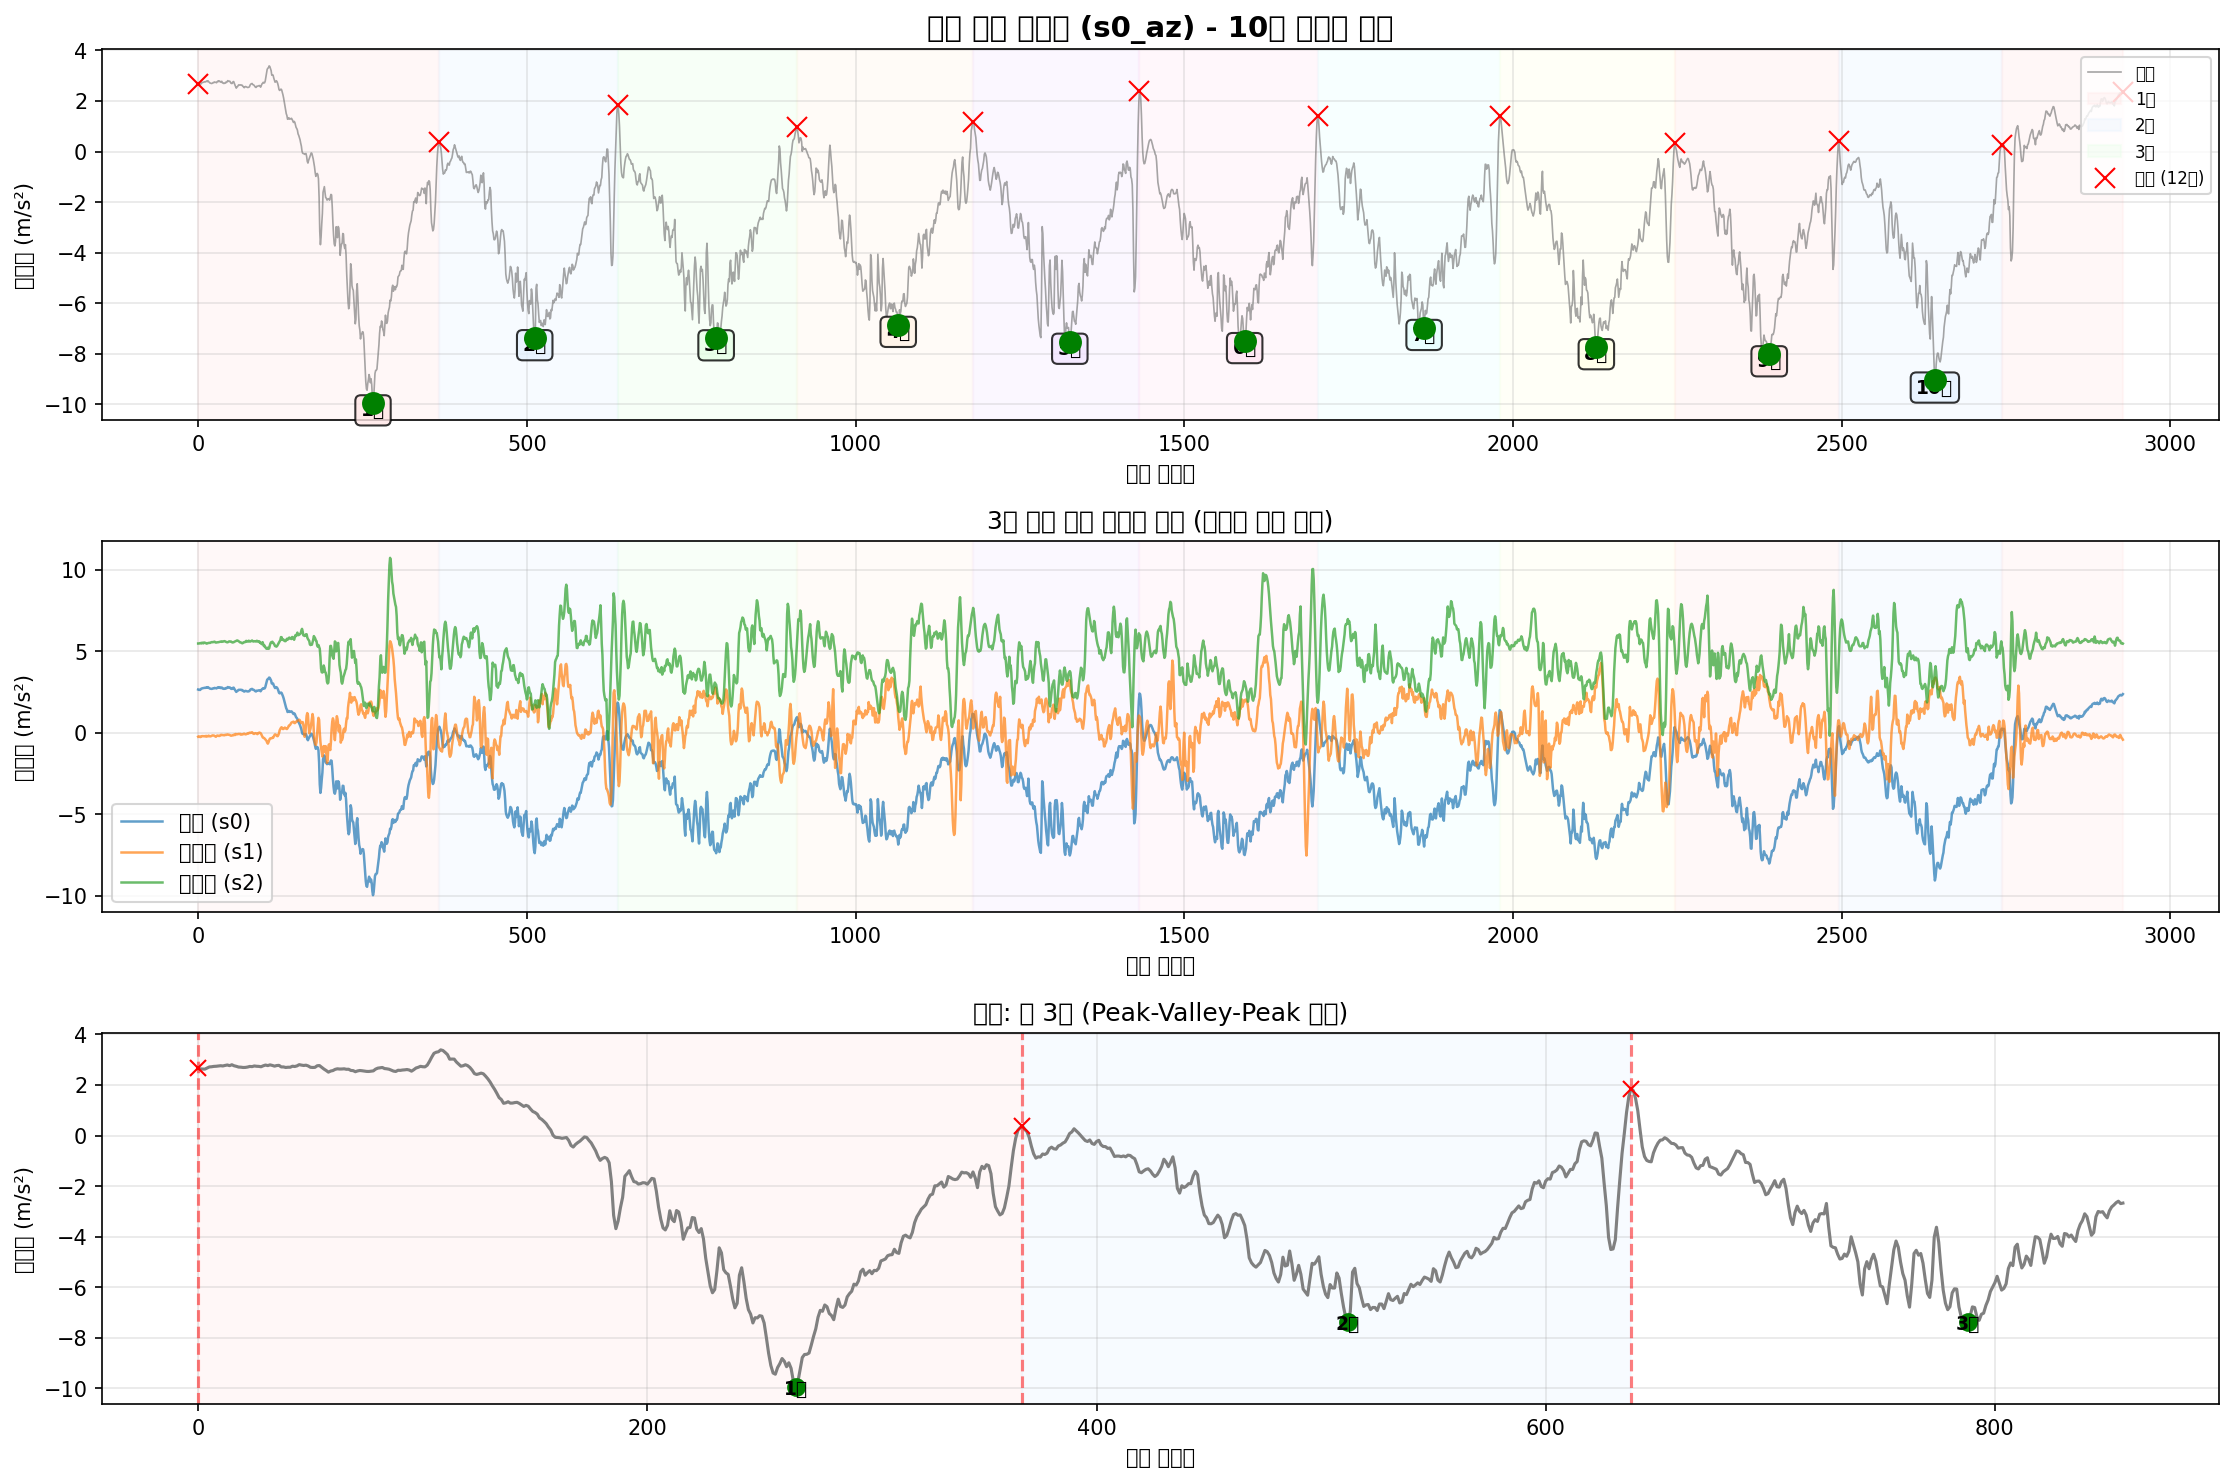

The table this chart was drawn from, first rows:
timestamp, seq, millis, q0, q1, q2, s0_ax, s0_ay, s0_az, s0_gx, s0_gy, s0_gz, s1_ax, s1_ay, s1_az, s1_gx, s1_gy, s1_gz, s2_ax, s2_ay, s2_az, s2_gx, s2_gy, s2_gz
2025-10-11T23:58:51.126, 100636, 864353, 0, 0, 0, -9.482, -0.2548, 2.654, 0.01024, -0.009742, -0.004043, -10.02, 6.92, -0.2383, 0.01319, -0.005736, 0.02108, 10.53, 4.984, 5.475, -0.008905, -0.004432, 0.004962
2025-10-11T23:58:51.134, 100637, 864362, 0, 0, 0, -9.449, -0.2596, 2.638, 0.01157, -0.01134, -0.003776, -10.01, 6.927, -0.2143, 0.008393, -0.002272, 0.01975, 10.54, 4.974, 5.478, -0.0105, -0.003366, 0.005228
2025-10-11T23:58:51.143, 100638, 864371, 0, 0, 0, -9.456, -0.2476, 2.63, 0.0113, -0.01267, -0.004043, -10.02, 6.932, -0.2406, 0.00866, 0.002791, 0.02188, 10.55, 4.96, 5.478, -0.0113, -0.001768, 0.003896
2025-10-11T23:58:51.152, 100639, 864380, 0, 0, 0, -9.468, -0.2596, 2.628, 0.009971, -0.01267, -0.003776, -10.04, 6.929, -0.2598, 0.01186, 0.001459, 0.02508, 10.55, 4.986, 5.504, -0.007572, -0.001235, 0.003097
2025-10-11T23:58:51.161, 100640, 864389, 0, 0, 0, -9.506, -0.2596, 2.669, 0.008639, -0.01427, -0.00351, -10.04, 6.908, -0.255, 0.01452, -0.001472, 0.02774, 10.54, 4.984, 5.499, -0.007306, 0.00143, 0.001764
2025-10-11T23:58:51.170, 100641, 864398, 0, 0, 0, -9.504, -0.3027, 2.714, 0.007839, -0.01347, -0.002178, -10.06, 6.903, -0.2071, 0.01239, -0.001206, 0.02774, 10.53, 4.989, 5.478, -0.0105, 0.003828, -0.0003674
2025-10-11T23:58:51.182, 100642, 864407, 0, 0, 0, -9.504, -0.2907, 2.721, 0.009704, -0.01454, -4.592724144458771e-05, -10.04, 6.913, -0.2095, 0.007594, -0.004404, 0.02667, 10.54, 5.027, 5.528, -0.0121, 0.004628, 0.0006985
2025-10-11T23:58:51.189, 100643, 864416, 0, 0, 0, -9.492, -0.3123, 2.736, 0.01237, -0.01454, -4.592724144458771e-05, -10.07, 6.908, -0.1999, 0.00413, -0.004404, 0.02508, 10.53, 5.006, 5.511, -0.01477, 0.004628, 0.000432
2025-10-11T23:58:51.197, 100644, 864425, 0, 0, 0, -9.485, -0.3195, 2.741, 0.01423, -0.0148, -0.001378, -10.08, 6.934, -0.2095, 0.001998, -0.01107, 0.02161, 10.56, 5.015, 5.483, -0.0177, 0.004361, 0.001498
2025-10-11T23:58:51.207, 100645, 864434, 0, 0, 0, -9.487, -0.3147, 2.75, 0.01583, -0.01614, -0.005908, -10.07, 6.901, -0.2167, 0.005196, -0.01133, 0.02108, 10.55, 5.025, 5.533, -0.02143, 0.005693, 0.0006985
2025-10-11T23:58:51.215, 100646, 864443, 0, 0, 0, -9.473, -0.3219, 2.762, 0.01823, -0.0188, -0.008573, -10.07, 6.908, -0.2095, 0.009992, -0.01773, 0.01975, 10.53, 5.03, 5.531, -0.02489, 0.007026, 0.0001656
2025-10-11T23:58:51.224, 100647, 864452, 0, 0, 0, -9.458, -0.3314, 2.753, 0.01876, -0.0204, -0.01097, -10.04, 6.901, -0.1952, 0.007594, -0.02306, 0.01628, 10.55, 5.037, 5.504, -0.01423, 0.006226, -0.001167
2025-10-11T23:58:51.233, 100648, 864461, 0, 0, 0, -9.458, -0.3147, 2.774, 0.0169, -0.02067, -0.009372, -10.01, 6.905, -0.2263, 0.01159, -0.02012, 0.01415, 10.54, 5.03, 5.499, -0.01157, 0.004894, -0.0006338
2025-10-11T23:58:51.244, 100649, 864470, 0, 0, 0, -9.451, -0.3075, 2.791, 0.01876, -0.02173, -0.00724, -10.02, 6.91, -0.1904, 0.01159, -0.01533, 0.01255, 10.53, 5.037, 5.466, -0.009438, 0.003562, -0.001167
2025-10-11T23:58:51.251, 100650, 864479, 0, 0, 0, -9.451, -0.3171, 2.764, 0.0201, -0.02386, -0.004842, -10.03, 6.91, -0.2167, 0.01026, -0.01666, 0.01255, 10.54, 5.027, 5.495, -0.009438, 0.005427, -0.002499
2025-10-11T23:58:51.260, 100651, 864488, 0, 0, 0, -9.461, -0.3314, 2.8, 0.0217, -0.02493, -0.002444, -10.04, 6.941, -0.2167, 0.007594, -0.01693, 0.01042, 10.54, 5.01, 5.497, -0.01477, 0.005427, -0.003831
2025-10-11T23:58:51.269, 100652, 864497, 0, 0, 0, -9.458, -0.3362, 2.76, 0.02276, -0.02573, 0.002086, -10.03, 6.977, -0.1736, 0.01372, -0.014, 0.01015, 10.54, 5.013, 5.514, -0.01557, 0.007559, -0.005164
2025-10-11T23:58:51.278, 100653, 864506, 0, 0, 0, -9.41, -0.3578, 2.738, 0.02356, -0.02786, 0.00475, -9.991, 7.011, -0.2047, 0.02438, -0.008134, 0.01095, 10.52, 4.965, 5.516, -0.01343, 0.008358, -0.005164
2025-10-11T23:58:51.287, 100654, 864515, 0, 0, 0, -9.41, -0.3698, 2.709, 0.02303, -0.03133, 0.00555, -9.993, 7.056, -0.2191, 0.02625, -0.005736, 0.009088, 10.54, 4.941, 5.509, -0.01077, 0.008358, -0.00623
2025-10-11T23:58:51.296, 100655, 864524, 0, 0, 0, -9.413, -0.3578, 2.705, 0.02143, -0.03719, 0.005283, -10.01, 7.083, -0.2167, 0.02225, -0.003871, 0.006956, 10.55, 4.931, 5.533, -0.01317, 0.008891, -0.006496
2025-10-11T23:58:51.305, 100656, 864533, 0, 0, 0, -9.432, -0.3458, 2.693, 0.01796, -0.03932, 0.006349, -9.996, 7.104, -0.1976, 0.01692, -0.0006731, 0.005624, 10.54, 4.905, 5.554, -0.007839, 0.009424, -0.008095
2025-10-11T23:58:51.314, 100657, 864542, 0, 0, 0, -9.429, -0.3602, 2.695, 0.01503, -0.03879, 0.006616, -9.986, 7.109, -0.1784, 0.003597, 0.004656, 0.003225, 10.53, 4.891, 5.562, -0.000378, 0.009957, -0.009161
2025-10-11T23:58:51.323, 100658, 864551, 0, 0, 0, -9.427, -0.3482, 2.709, 0.01104, -0.04038, 0.007681, -10, 7.063, -0.1592, -0.009193, 0.009719, -0.001038, 10.53, 4.907, 5.55, 0.006017, 0.009157, -0.008628
2025-10-11T23:58:51.332, 100659, 864560, 0, 0, 0, -9.461, -0.3434, 2.733, 0.00704, -0.04225, 0.008747, -10.04, 7.028, -0.1664, -0.01932, 0.01158, -0.004768, 10.52, 4.941, 5.571, 0.01135, 0.007559, -0.006762
2025-10-11T23:58:51.342, 100660, 864569, 0, 0, 0, -9.482, -0.353, 2.726, 0.003842, -0.04198, 0.008747, -10.04, 7.011, -0.1688, -0.02278, 0.01185, -0.007966, 10.51, 4.974, 5.569, 0.01881, 0.004894, -0.006496
2025-10-11T23:58:51.353, 100661, 864579, 0, 0, 0, -9.485, -0.3362, 2.753, 0.001444, -0.04545, 0.007948, -10.03, 6.97, -0.1904, -0.02012, 0.009453, -0.008232, 10.52, 5.03, 5.588, 0.02227, 0.001963, -0.007562
2025-10-11T23:58:51.360, 100662, 864588, 0, 0, 0, -9.468, -0.3291, 2.741, 0.001178, -0.04838, 0.006349, -10.06, 6.922, -0.2191, -0.01985, 0.006788, -0.008765, 10.53, 5.049, 5.552, 0.0236, 0.0008971, -0.008894
2025-10-11T23:58:51.369, 100663, 864597, 0, 0, 0, -9.451, -0.3267, 2.736, 0.001977, -0.05184, 0.00555, -10.06, 6.901, -0.2454, -0.02038, 0.00439, -0.01223, 10.53, 5.077, 5.531, 0.01588, 0.0006306, -0.01076
2025-10-11T23:58:51.380, 100664, 864606, 0, 0, 0, -9.439, -0.3267, 2.721, 0.002243, -0.05344, 0.003418, -10.07, 6.867, -0.1928, -0.02252, -0.0006731, -0.01516, 10.52, 5.099, 5.54, 0.01001, 9.768758900463581e-05, -0.01156
2025-10-11T23:58:51.387, 100665, 864615, 0, 0, 0, -9.42, -0.3362, 2.76, 0.002776, -0.05397, 0.001819, -10.06, 6.858, -0.1712, -0.01825, -0.006802, -0.01569, 10.5, 5.097, 5.547, 0.001487, 0.0003642, -0.01289
2025-10-11T23:58:51.396, 100666, 864624, 0, 0, 0, -9.432, -0.3195, 2.788, 0.00251, -0.05184, 0.001553, -10.06, 6.858, -0.1688, -0.008927, -0.0124, -0.01436, 10.51, 5.087, 5.55, -0.007572, 0.001696, -0.01369
2025-10-11T23:58:51.406, 100667, 864633, 0, 0, 0, -9.441, -0.3219, 2.767, 0.003842, -0.04651, -0.0005789, -10.07, 6.872, -0.188, 0.001199, -0.01853, -0.01303, 10.51, 5.037, 5.557, -0.0145, 0.0006306, -0.01422
2025-10-11T23:58:51.414, 100668, 864642, 0, 0, 0, -9.463, -0.3338, 2.796, 0.003842, -0.04491, 0.0002205, -10.05, 6.917, -0.1952, 0.005196, -0.02146, -0.01036, 10.5, 4.989, 5.569, -0.0153, 0.0008971, -0.01422
2025-10-11T23:58:51.424, 100669, 864651, 0, 0, 0, -9.487, -0.3123, 2.774, 0.004908, -0.04172, 0.002086, -10.03, 6.946, -0.1832, 0.002531, -0.02066, -0.01036, 10.49, 4.974, 5.583, -0.01104, 0.001963, -0.01342
2025-10-11T23:58:51.432, 100670, 864660, 0, 0, 0, -9.485, -0.2955, 2.745, 0.008106, -0.03985, 0.004217, -10.03, 6.963, -0.1425, -0.004397, -0.01666, -0.01223, 10.5, 4.974, 5.598, -0.005441, 0.003029, -0.01183
2025-10-11T23:58:51.441, 100671, 864669, 0, 0, 0, -9.475, -0.286, 2.769, 0.01104, -0.03772, 0.00555, -10.03, 6.977, -0.1233, -0.007861, -0.01107, -0.01356, 10.5, 4.977, 5.6, -0.001177, 0.003295, -0.009694
2025-10-11T23:58:51.450, 100672, 864678, 0, 0, 0, -9.492, -0.2931, 2.776, 0.0145, -0.03319, 0.005283, -10.04, 6.951, -0.1401, -0.01186, -0.0084, -0.01516, 10.5, 5.008, 5.578, 0.00202, 0.003295, -0.009427
2025-10-11T23:58:51.460, 100673, 864687, 0, 0, 0, -9.497, -0.3195, 2.714, 0.0193, -0.02999, 0.003418, -10.05, 6.927, -0.1377, -0.01346, -0.006802, -0.01569, 10.48, 5.027, 5.6, 0.003885, 0.003295, -0.008894
2025-10-11T23:58:51.468, 100674, 864696, 0, 0, 0, -9.492, -0.3267, 2.714, 0.02543, -0.02546, -0.001645, -10.06, 6.898, -0.1449, -0.01452, -0.006269, -0.01623, 10.51, 5.037, 5.593, 0.005751, 0.00143, -0.007029
2025-10-11T23:58:51.477, 100675, 864705, 0, 0, 0, -9.499, -0.3243, 2.693, 0.02543, -0.02227, -0.005375, -10.07, 6.867, -0.1473, -0.01852, -0.007868, -0.01596, 10.5, 5.032, 5.61, 0.008682, 0.002496, -0.00623
2025-10-11T23:58:51.489, 100676, 864714, 0, 0, 0, -9.494, -0.3314, 2.702, 0.02543, -0.01747, -0.008306, -10.08, 6.846, -0.1545, -0.01959, -0.0124, -0.01303, 10.47, 5.039, 5.624, 0.009748, 0.003562, -0.004098
2025-10-11T23:58:51.495, 100677, 864723, 0, 0, 0, -9.506, -0.3195, 2.702, 0.02409, -0.01161, -0.01044, -10.09, 6.807, -0.1233, -0.01532, -0.01853, -0.01036, 10.51, 5.039, 5.602, 0.01108, 0.003295, -0.0017
2025-10-11T23:58:51.504, 100678, 864732, 0, 0, 0, -9.535, -0.3362, 2.743, 0.02196, -0.00308, -0.01124, -10.06, 6.831, -0.1281, -0.005996, -0.02439, -0.004768, 10.5, 5.058, 5.586, 0.01028, 0.003828, -0.0009003
2025-10-11T23:58:51.513, 100679, 864741, 0, 0, 0, -9.523, -0.3458, 2.731, 0.01903, 0.007312, -0.009639, -10.07, 6.798, -0.1305, 0.002265, -0.02759, 0.001094, 10.49, 5.077, 5.564, 0.005218, 0.003828, -0.001966
2025-10-11T23:58:51.522, 100680, 864750, 0, 0, 0, -9.528, -0.3147, 2.755, 0.01717, 0.01557, -0.006707, -10.07, 6.791, -0.1066, 0.0001329, -0.02625, 0.003758, 10.49, 5.094, 5.55, 0.0009543, 0.003828, -0.001433
2025-10-11T23:58:51.531, 100681, 864759, 0, 0, 0, -9.552, -0.3027, 2.805, 0.01796, 0.0241, -0.003776, -10.07, 6.791, -0.1018, 0.0009323, -0.02599, 0.007755, 10.49, 5.073, 5.552, -0.00171, 0.004628, -0.0009003
2025-10-11T23:58:51.540, 100682, 864768, 0, 0, 0, -9.561, -0.3171, 2.786, 0.0185, 0.03316, -0.002711, -10.07, 6.831, -0.1185, 0.00786, -0.02519, 0.01229, 10.49, 5.065, 5.576, -0.005441, 0.004361, 0.0006985
2025-10-11T23:58:51.550, 100683, 864778, 0, 0, 0, -9.542, -0.3051, 2.772, 0.0217, 0.04355, -0.00351, -10.07, 6.858, -0.1233, 0.01532, -0.02492, 0.01602, 10.49, 5.061, 5.602, -0.005707, 0.002496, 0.0006985
2025-10-11T23:58:51.558, 100684, 864786, 0, 0, 0, -9.59, -0.3338, 2.784, 0.02463, 0.05261, -0.005375, -10.06, 6.87, -0.1353, 0.01879, -0.02572, 0.01761, 10.49, 5.063, 5.605, -0.004908, 0.0008971, 0.001498
2025-10-11T23:58:51.567, 100685, 864795, 0, 0, 0, -9.578, -0.3338, 2.753, 0.02543, 0.0606, -0.005375, -10.07, 6.867, -0.1545, 0.02225, -0.02705, 0.01655, 10.5, 5.046, 5.593, -0.001444, 0.002762, 0.00283
2025-10-11T23:58:51.576, 100686, 864804, 0, 0, 0, -9.578, -0.3291, 2.7, 0.02702, 0.0678, -0.005375, -10.05, 6.889, -0.1808, 0.02625, -0.02679, 0.01655, 10.51, 5.053, 5.598, 0.0006879, 0.003029, 0.003363
2025-10-11T23:58:51.585, 100687, 864813, 0, 0, 0, -9.54, -0.3099, 2.693, 0.02356, 0.07233, -0.005375, -10.06, 6.905, -0.1712, 0.02198, -0.02839, 0.01628, 10.52, 5.032, 5.564, 0.0009543, 0.003029, 0.00363
2025-10-11T23:58:51.594, 100688, 864822, 0, 0, 0, -9.475, -0.2812, 2.697, 0.01983, 0.07899, -0.005375, -10.01, 6.951, -0.1568, 0.02172, -0.03105, 0.01788, 10.51, 4.998, 5.538, -0.001177, 0.004628, 0.003363
2025-10-11T23:58:51.603, 100689, 864831, 0, 0, 0, -9.451, -0.2836, 2.76, 0.0177, 0.08432, -0.006974, -10.02, 6.975, -0.1592, 0.01852, -0.02945, 0.01708, 10.5, 4.989, 5.545, -0.003842, 0.003562, 0.00283
2025-10-11T23:58:51.613, 100690, 864840, 0, 0, 0, -9.429, -0.3051, 2.769, 0.0193, 0.08219, -0.008573, -10.05, 6.994, -0.1209, 0.00866, -0.02812, 0.01362, 10.51, 4.967, 5.552, -0.004908, 0.003295, 0.00283
2025-10-11T23:58:51.621, 100691, 864849, 0, 0, 0, -9.449, -0.3243, 2.697, 0.02543, 0.08165, -0.01177, -10.06, 7.013, -0.1281, -0.0006664, -0.02679, 0.01202, 10.54, 4.96, 5.581, -0.004641, 0.003562, 0.002297
2025-10-11T23:58:51.630, 100692, 864858, 0, 0, 0, -9.422, -0.3027, 2.63, 0.03369, 0.08112, -0.01417, -10.03, 7.023, -0.1377, -0.008127, -0.02785, 0.01095, 10.51, 4.91, 5.598, -0.003576, 0.003828, 0.0009649
2025-10-11T23:58:51.639, 100693, 864867, 0, 0, 0, -9.403, -0.2716, 2.573, 0.04248, 0.07712, -0.01284, -10.04, 7.04, -0.07305, -0.01879, -0.03078, 0.007755, 10.47, 4.874, 5.61, -0.001977, 0.002762, 0.0006985
2025-10-11T23:58:51.649, 100694, 864876, 0, 0, 0, -9.41, -0.2524, 2.508, 0.04914, 0.06993, -0.0115, -10.02, 7.032, -0.08023, -0.03078, -0.03398, 0.007755, 10.45, 4.879, 5.636, 0.00282, 0.004095, 0.001231
2025-10-11T23:58:51.657, 100695, 864885, 0, 0, 0, -9.441, -0.2524, 2.551, 0.0534, 0.05874, -0.007507, -10.03, 7.008, -0.09221, -0.04303, -0.03292, 0.009621, 10.47, 4.907, 5.66, 0.008682, 0.003828, 0.002031
... 2,869 more rows
